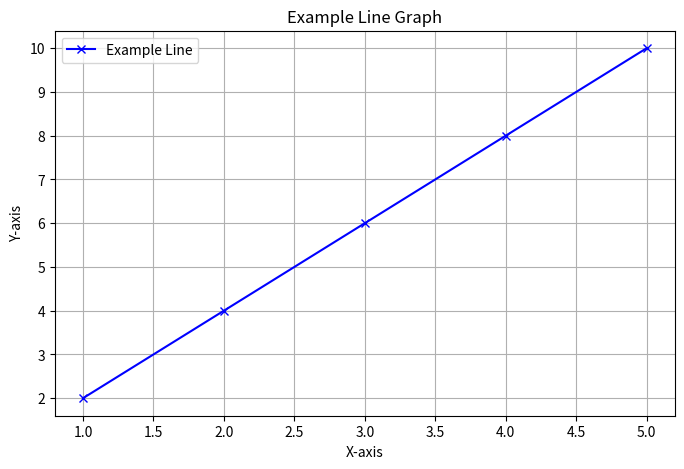

This figure's Python source:
import matplotlib.pyplot as plt

# Sample data
x_values = [1, 2, 3, 4, 5]
y_values = [2, 4, 6, 8, 10]

# Create a line graph
plt.figure(figsize=(8, 5))  # Adjust the figure size if needed
plt.plot(x_values, y_values, marker='x', linestyle='-', color='b', label='Example Line')


#The linestyle determines type of line. Currentlly set to - for solid line.
#The marker determines the shape of the line. Currently set to x for a cross.
#The color determines the color of the line. Currently set to b for blue.
#The label determines the name of the line. Currently set to Example Line.


# Add labels and title
plt.xlabel('X-axis')
plt.ylabel('Y-axis')
plt.title('Example Line Graph')

# Add gridlines
plt.grid(True)

# Add legend
plt.legend()

# Show plot
plt.show()
